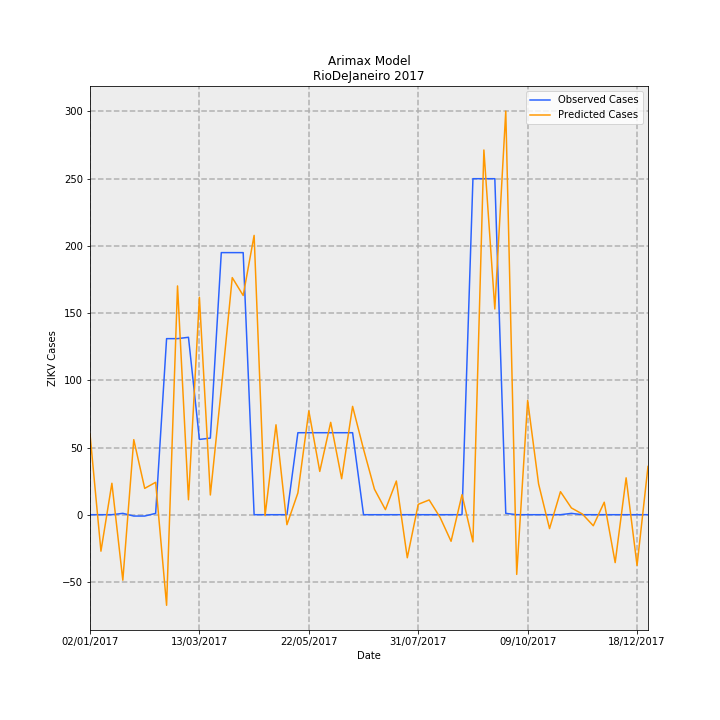

The table this chart was drawn from, first rows:
Date, predictions_incidence, observed_incidence, Predicted Cases, Observed Cases, error
02/01/2017, 0.3591, 0.0, 60.05, 0.0, -60.05
09/01/2017, -0.1623, 0.0, -27.14, 0.0, 27.14
16/01/2017, 0.1399, 0.0, 23.39, 0.0, -23.39
23/01/2017, -0.2915, 0.005981, -48.73, 1.0, 49.73
30/01/2017, 0.334, -0.005981, 55.84, -1.0, -56.84
06/02/2017, 0.1171, -0.005981, 19.58, -1.0, -20.58
13/02/2017, 0.1442, 0.005981, 24.11, 1.0, -23.11
20/02/2017, -0.4031, 0.7835, -67.4, 131.0, 198.4
27/02/2017, 1.018, 0.7835, 170.2, 131.0, -39.21
06/03/2017, 0.06642, 0.7895, 11.11, 132.0, 120.9
13/03/2017, 0.9675, 0.3349, 161.8, 56.0, -105.8
20/03/2017, 0.08779, 0.3409, 14.68, 57.0, 42.32
27/03/2017, 0.5592, 1.166, 93.5, 195.0, 101.5
03/04/2017, 1.055, 1.166, 176.4, 195.0, 18.59
10/04/2017, 0.9756, 1.166, 163.1, 195.0, 31.89
17/04/2017, 1.243, 0.0, 207.8, 0.0, -207.8
24/04/2017, -0.004251, 0.0, -0.7107, 0.0, 0.7107
01/05/2017, 0.4002, 0.0, 66.91, 0.0, -66.91
08/05/2017, -0.04441, 0.0, -7.425, 0.0, 7.425
15/05/2017, 0.09692, 0.3649, 16.2, 61.0, 44.8
22/05/2017, 0.4618, 0.3649, 77.2, 61.0, -16.2
29/05/2017, 0.1926, 0.3649, 32.2, 61.0, 28.8
05/06/2017, 0.411, 0.3649, 68.71, 61.0, -7.709
12/06/2017, 0.1601, 0.3649, 26.77, 61.0, 34.23
19/06/2017, 0.482, 0.3649, 80.59, 61.0, -19.59
26/06/2017, 0.2917, 0.0, 48.78, 0.0, -48.78
03/07/2017, 0.1134, 0.0, 18.95, 0.0, -18.95
10/07/2017, 0.0226, 0.0, 3.779, 0.0, -3.779
17/07/2017, 0.1499, 0.0, 25.07, 0.0, -25.07
24/07/2017, -0.1916, 0.0, -32.04, 0.0, 32.04
31/07/2017, 0.04622, 0.0, 7.728, 0.0, -7.728
07/08/2017, 0.06567, 0.0, 10.98, 0.0, -10.98
14/08/2017, -0.01225, 0.0, -2.048, 0.0, 2.048
21/08/2017, -0.1184, 0.0, -19.79, 0.0, 19.79
28/08/2017, 0.08903, 0.0, 14.89, 0.0, -14.89
04/09/2017, -0.121, 1.495, -20.23, 250.0, 270.2
11/09/2017, 1.623, 1.495, 271.4, 250.0, -21.36
18/09/2017, 0.9154, 1.495, 153.1, 250.0, 96.95
25/09/2017, 1.796, 0.005981, 300.3, 1.0, -299.3
02/10/2017, -0.2657, 0.0, -44.42, 0.0, 44.42
09/10/2017, 0.5088, 0.0, 85.07, 0.0, -85.07
16/10/2017, 0.1369, 0.0, 22.89, 0.0, -22.89
23/10/2017, -0.06186, 0.0, -10.34, 0.0, 10.34
30/10/2017, 0.1024, 0.0, 17.13, 0.0, -17.13
06/11/2017, 0.02996, 0.005981, 5.01, 1.0, -4.01
13/11/2017, 0.003105, 0.0, 0.5191, 0.0, -0.5191
20/11/2017, -0.04917, 0.0, -8.221, 0.0, 8.221
27/11/2017, 0.0556, 0.0, 9.296, 0.0, -9.296
04/12/2017, -0.2132, 0.0, -35.64, 0.0, 35.64
11/12/2017, 0.1641, 0.0, 27.44, 0.0, -27.44
18/12/2017, -0.2259, 0.0, -37.76, 0.0, 37.76
25/12/2017, 0.2148, 0.0, 35.91, 0.0, -35.91
